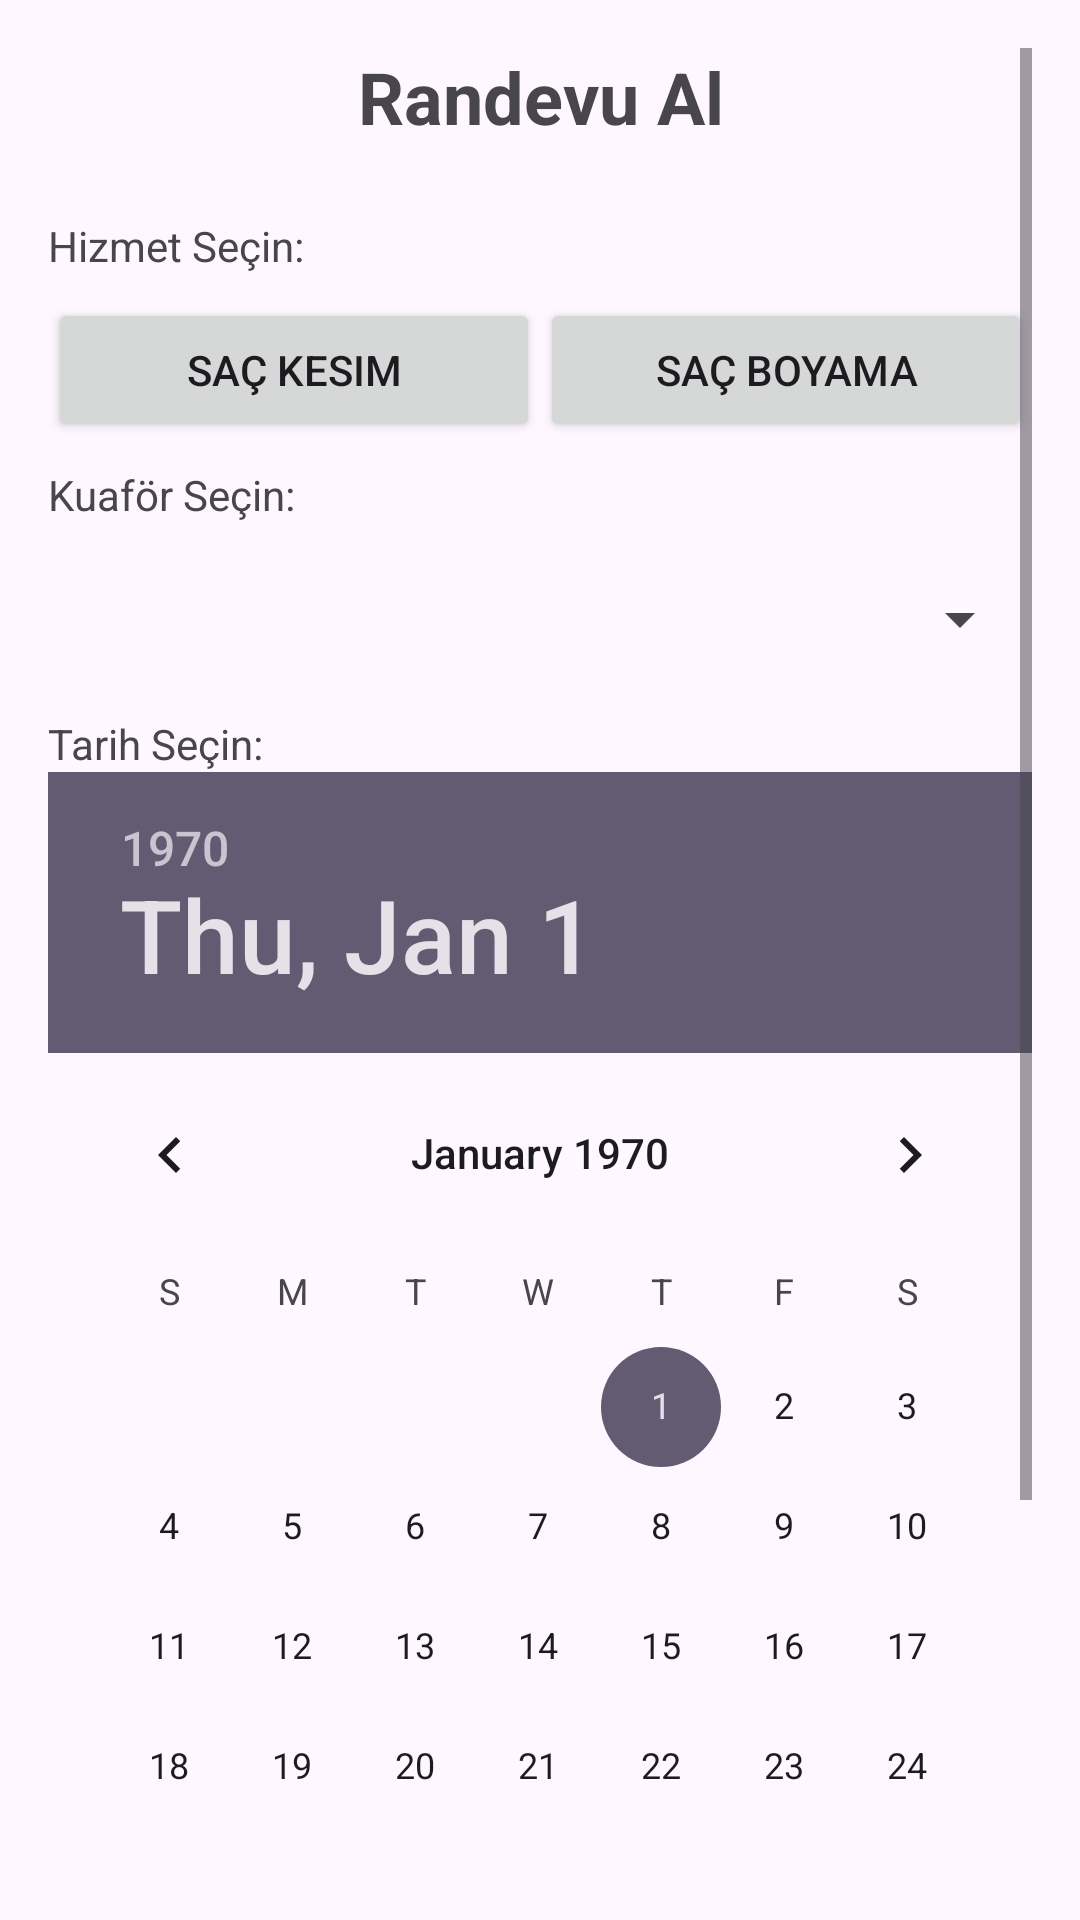

Reconstruct the res/layout file that produces this screen, plus the resources it refers to.
<!-- AndroidManifest.xml: application theme Theme.MoveTheChair -->
<!-- res/layout/activity_book_appointment.xml -->
<?xml version="1.0" encoding="utf-8"?>
<ScrollView xmlns:android="http://schemas.android.com/apk/res/android"
    android:layout_width="match_parent"
    android:layout_height="match_parent"
    android:padding="16dp">

    <LinearLayout
        android:layout_width="match_parent"
        android:layout_height="wrap_content"
        android:orientation="vertical">

        <TextView
            android:layout_width="match_parent"
            android:layout_height="wrap_content"
            android:text="Randevu Al"
            android:textSize="24sp"
            android:textStyle="bold"
            android:gravity="center"
            android:layout_marginBottom="24dp" />

        
        <TextView
            android:layout_width="wrap_content"
            android:layout_height="wrap_content"
            android:text="Hizmet Seçin:" />

        <LinearLayout
            android:layout_width="match_parent"
            android:layout_height="wrap_content"
            android:orientation="horizontal"
            android:layout_marginVertical="8dp">

            <Button
                android:id="@+id/buttonHaircut"
                android:layout_width="0dp"
                android:layout_weight="1"
                android:layout_height="wrap_content"
                android:text="Saç Kesim" />

            <Button
                android:id="@+id/buttonColor"
                android:layout_width="0dp"
                android:layout_weight="1"
                android:layout_height="wrap_content"
                android:text="Saç Boyama" />
        </LinearLayout>

        
        <TextView
            android:layout_width="wrap_content"
            android:layout_height="wrap_content"
            android:text="Kuaför Seçin:" />

        <Spinner
            android:id="@+id/spinnerBarbers"
            android:layout_width="match_parent"
            android:layout_height="48dp"
            android:minHeight="48dp"
            android:paddingVertical="8dp"
            android:layout_marginVertical="8dp" />

        
        <TextView
            android:layout_width="wrap_content"
            android:layout_height="wrap_content"
            android:text="Tarih Seçin:" />

        <DatePicker
            android:id="@+id/datePicker"
            android:layout_width="match_parent"
            android:layout_height="wrap_content"
            android:calendarViewShown="true" />

        
        <TextView
            android:layout_width="wrap_content"
            android:layout_height="wrap_content"
            android:text="Saat Seçin:"
            android:layout_marginTop="16dp" />

        <GridLayout
            android:id="@+id/gridTimeSlots"
            android:layout_width="match_parent"
            android:layout_height="wrap_content"
            android:columnCount="3"
            android:layout_marginTop="8dp">
            
        </GridLayout>

        <Button
            android:id="@+id/buttonSaveAppointment"
            android:layout_width="match_parent"
            android:layout_height="wrap_content"
            android:text="Randevuyu Kaydet"
            android:layout_marginTop="24dp"
            android:backgroundTint="@color/purple_500"
            android:textColor="@android:color/white" />
    </LinearLayout>
</ScrollView>
<!-- resources referenced by this layout -->
<resources>
  <color name="purple_500">#6200EE</color>
  <style name="Theme.MoveTheChair" parent="Base.Theme.MoveTheChair" />
  <style name="Base.Theme.MoveTheChair" parent="Theme.Material3.DayNight.NoActionBar">
          
          
      </style>
</resources>
